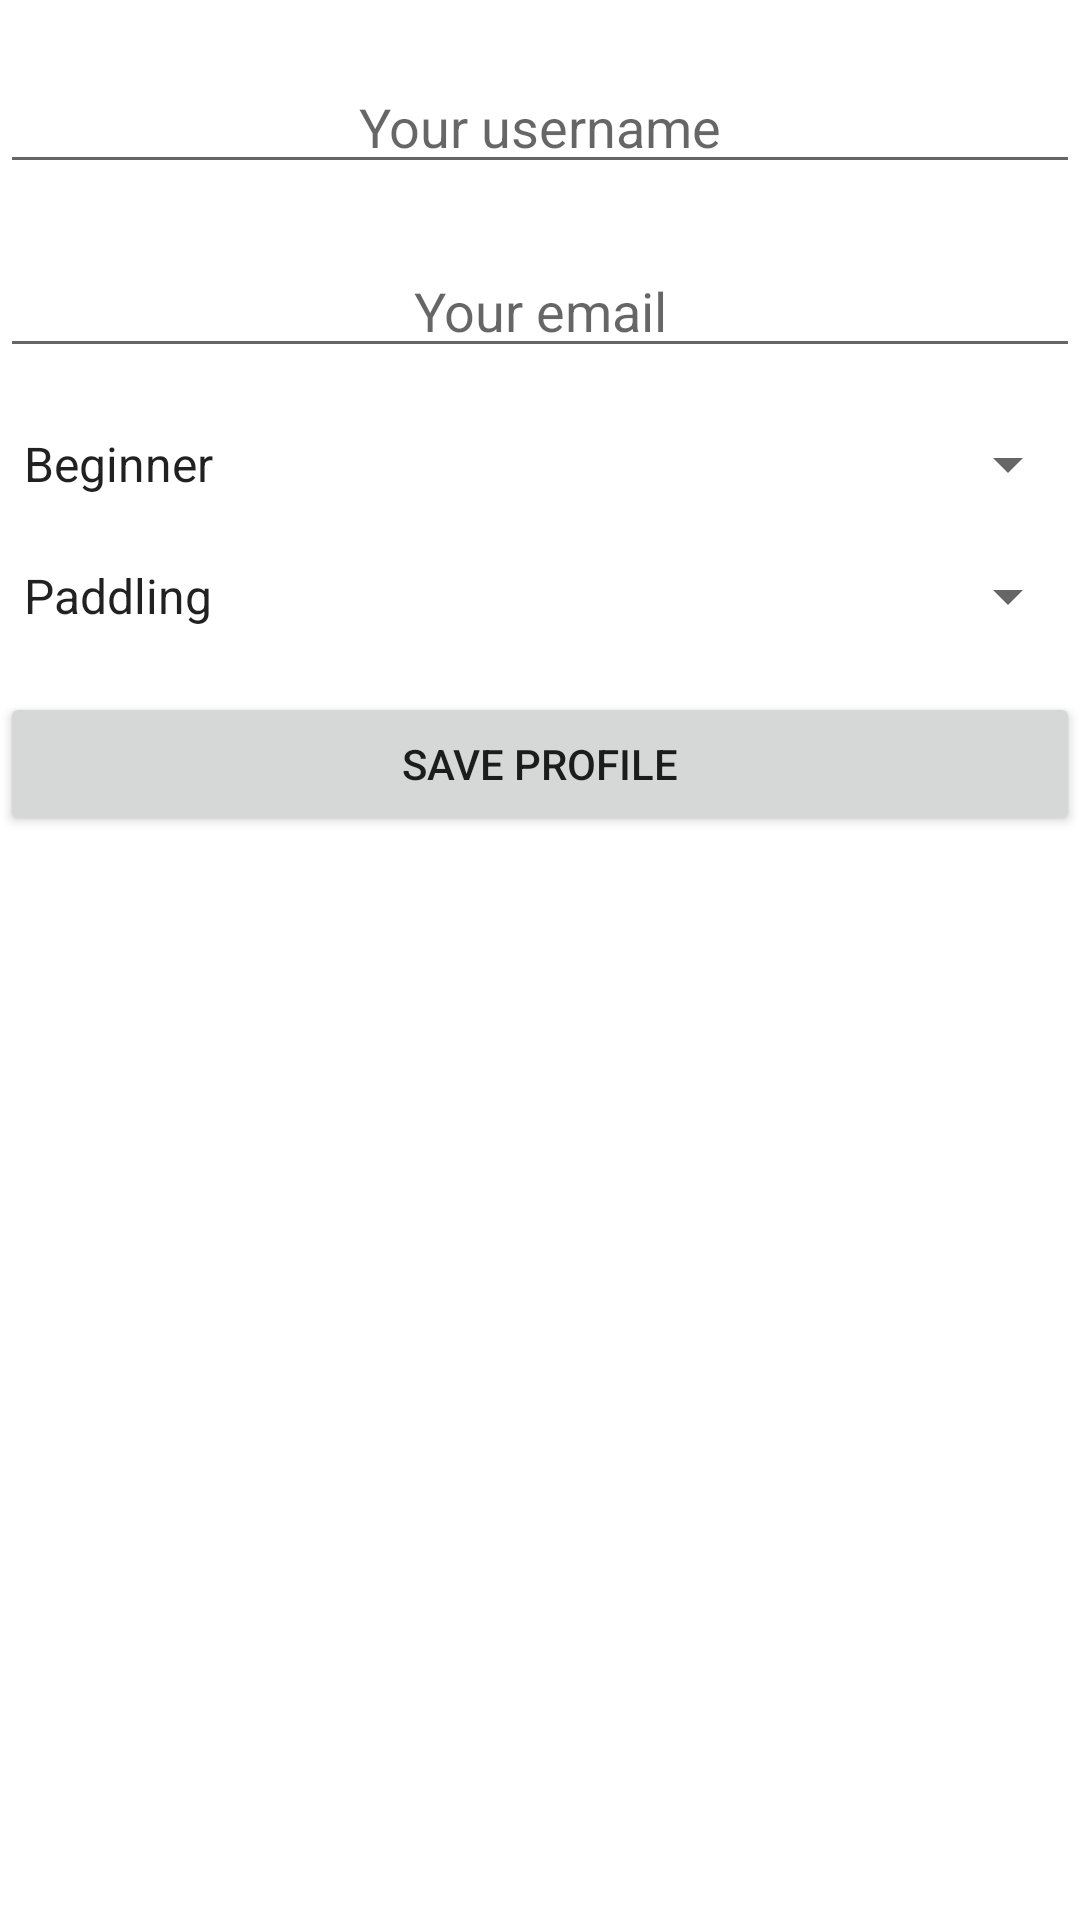

Reconstruct the res/layout file that produces this screen, plus the resources it refers to.
<!-- AndroidManifest.xml: application theme Theme.Waves -->
<!-- res/layout/profile_fragment.xml -->
<?xml version="1.0" encoding="utf-8"?>
<LinearLayout xmlns:android="http://schemas.android.com/apk/res/android"
    xmlns:tools="http://schemas.android.com/tools"
    android:layout_width="match_parent"
    android:layout_height="match_parent"
    tools:context=".ui.profile.ProfileFragment"
    android:orientation="vertical">


    <EditText
        android:id="@+id/surfer_username"
        android:layout_width="match_parent"
        android:layout_height="wrap_content"
        android:layout_gravity="center_vertical"
        android:layout_marginTop="20dp"
        android:gravity="center"
        android:hint="Your username" />

    <EditText
        android:id="@+id/surfer_email"
        android:layout_width="match_parent"
        android:layout_height="wrap_content"
        android:layout_gravity="center_vertical"
        android:layout_marginTop="20dp"
        android:gravity="center"
        android:hint="Your email"
        android:inputType="textEmailAddress" />

    <androidx.appcompat.widget.AppCompatSpinner
        android:id="@+id/surfer_level"
        android:layout_width="match_parent"
        android:layout_height="wrap_content"
        android:layout_marginTop="20dp"
        android:entries="@array/userLevels"
        android:spinnerMode="dropdown" />

    <androidx.appcompat.widget.AppCompatSpinner
        android:id="@+id/skills"
        android:layout_width="match_parent"
        android:layout_height="wrap_content"
        android:layout_marginTop="20dp"
        android:entries="@array/userSkills"
        android:spinnerMode="dropdown" />

    <Button
        android:id="@+id/saveProfile"
        android:layout_width="match_parent"
        android:layout_height="wrap_content"
        android:layout_marginTop="20dp"
        android:text="Save Profile" />

</LinearLayout>
<!-- resources referenced by this layout -->
<resources>
  <string-array name="userLevels">
          <item>Beginner</item>
          <item>Intermediate</item>
          <item>Advanced</item>
      </string-array>
  <string-array name="userSkills">
          <item>Paddling</item>
          <item>Swimming</item>
          <item>Diving</item>
          <item>Riding a wave</item>
      </string-array>
  <style name="Theme.Waves" parent="Theme.MaterialComponents.DayNight.DarkActionBar">
          
          <item name="colorPrimary">@color/purple_500</item>
          <item name="colorPrimaryVariant">@color/purple_700</item>
          <item name="colorOnPrimary">@color/white</item>
          
          <item name="colorSecondary">@color/teal_200</item>
          <item name="colorSecondaryVariant">@color/teal_700</item>
          <item name="colorOnSecondary">@color/black</item>
          
          <item name="android:statusBarColor" tools:targetApi="l">?attr/colorPrimaryVariant</item>
          
      </style>
  <!-- not gathered from this repository: default colours our renderer supplied (Android Studio template values) -->
  <color name="purple_500">#FF6200EE</color>
  <color name="purple_700">#FF3700B3</color>
  <color name="teal_200">#FF03DAC5</color>
  <color name="teal_700">#FF018786</color>
  <color name="black">#FF000000</color>
  <color name="white">#FFFFFFFF</color>
</resources>
